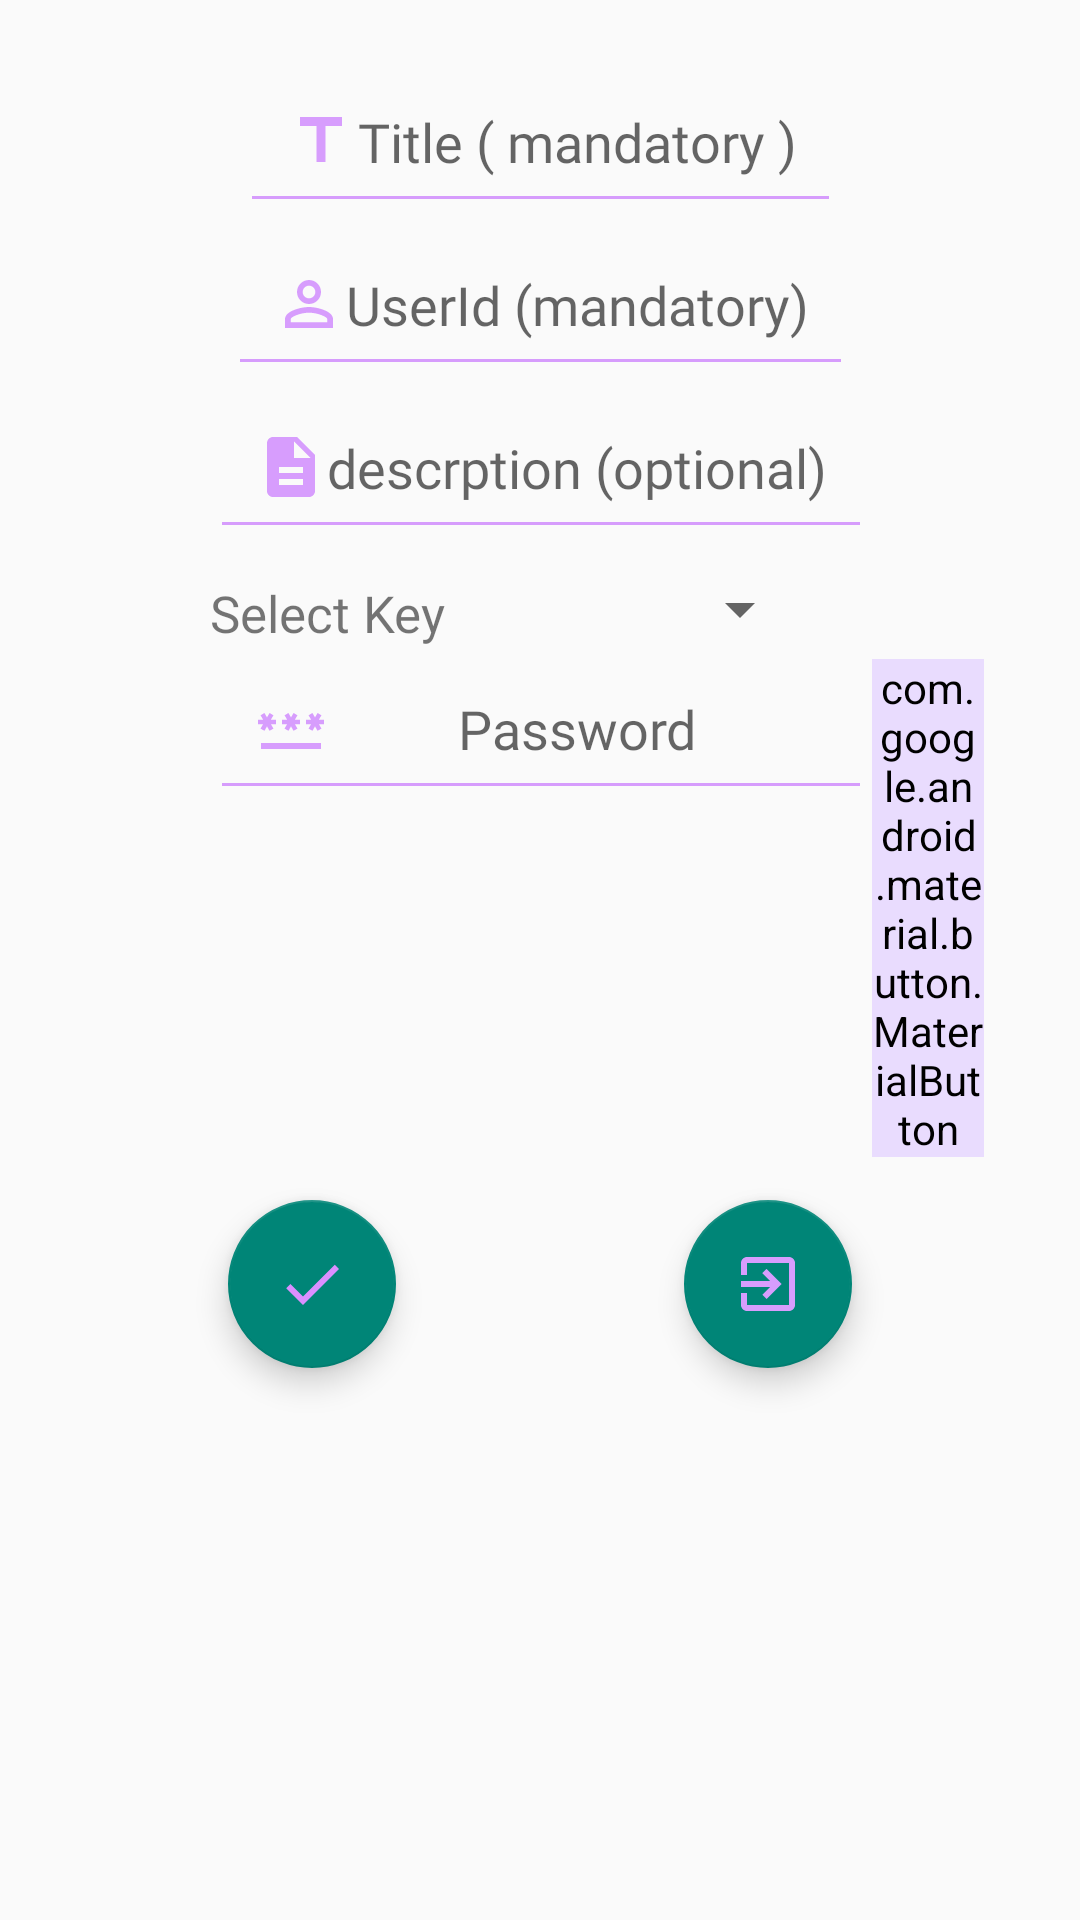

Write the Android layout XML for this screen, with the resource values it uses.
<!-- AndroidManifest.xml: application theme Theme.NoPasswordForYou -->
<!-- res/layout/custom_save_to_cloud.xml -->
<?xml version="1.0" encoding="utf-8"?>
<androidx.constraintlayout.widget.ConstraintLayout xmlns:android="http://schemas.android.com/apk/res/android"
    xmlns:app="http://schemas.android.com/apk/res-auto"
    android:layout_width="match_parent"
    android:layout_height="wrap_content">


    <androidx.appcompat.widget.AppCompatEditText
        android:id="@+id/passTitleCustom"
        android:layout_width="wrap_content"
        android:layout_height="wrap_content"
        android:layout_marginStart="20dp"
        android:layout_marginTop="20dp"
        android:layout_marginEnd="20dp"
        android:drawableStart="@drawable/icon_title_24"
        android:backgroundTint="#D69CFC"
        android:gravity="center"
        android:hint="Title ( mandatory )"
        android:fontFamily="@font/open_sans"
        android:padding="15dp"
        android:singleLine="true"
        app:layout_constraintEnd_toEndOf="parent"
        app:layout_constraintStart_toStartOf="parent"
        app:layout_constraintTop_toTopOf="parent" />

    <androidx.appcompat.widget.AppCompatEditText
        android:id="@+id/passUserIdCustom"
        android:layout_width="wrap_content"
        android:layout_height="wrap_content"
        android:layout_marginStart="20dp"
        android:layout_marginEnd="20dp"
        android:drawableStart="@drawable/icon_userid_24"
        android:gravity="center"
        android:backgroundTint="#D69CFC"
        android:hint="UserId (mandatory)"
        android:fontFamily="@font/open_sans"
        android:padding="15dp"
        android:singleLine="true"
        app:layout_constraintEnd_toEndOf="@+id/passTitleCustom"
        app:layout_constraintStart_toStartOf="@+id/passTitleCustom"
        app:layout_constraintTop_toBottomOf="@+id/passTitleCustom" />

    <androidx.appcompat.widget.AppCompatEditText
        android:id="@+id/passDescCustom"
        android:layout_width="wrap_content"
        android:layout_height="wrap_content"
        android:layout_marginStart="20dp"
        android:layout_marginEnd="20dp"
        android:backgroundTint="#D69CFC"
        android:drawableStart="@drawable/icon_description_24"
        android:gravity="center"
        android:hint="descrption (optional)"
        android:fontFamily="@font/open_sans"
        android:padding="15dp"
        android:singleLine="true"
        app:layout_constraintEnd_toEndOf="@+id/passUserIdCustom"
        app:layout_constraintStart_toStartOf="@+id/passUserIdCustom"
        app:layout_constraintTop_toBottomOf="@id/passUserIdCustom" />

    <androidx.appcompat.widget.AppCompatEditText
        android:id="@+id/passSaveCustom"
        android:layout_width="0dp"
        android:layout_height="wrap_content"
        android:backgroundTint="#D69CFC"
        android:drawableStart="@drawable/icon_password_24"
        android:gravity="center"
        android:hint="Password"
        android:fontFamily="@font/open_sans"
        android:inputType="textPassword"
        android:padding="15dp"
        android:singleLine="true"
        android:visibility="visible"
        app:layout_constraintEnd_toStartOf="@+id/newPassCustom"
        app:layout_constraintStart_toStartOf="@+id/selectKey"
        app:layout_constraintTop_toBottomOf="@+id/selectKey" />

    <com.google.android.material.button.MaterialButton
        android:id="@+id/newPassCustom"
        android:layout_width="0dp"
        android:layout_height="wrap_content"
        android:layout_gravity="center"
        android:layout_marginTop="4dp"
        android:layout_marginEnd="32dp"
        android:backgroundTint="#E9DCFE"
        android:text="New"
        android:fontFamily="@font/open_sans"
        android:textColor="@color/black"
        app:cornerRadius="5dp"
        app:layout_constraintEnd_toEndOf="parent"
        app:layout_constraintStart_toEndOf="@+id/selectKey"
        app:layout_constraintTop_toBottomOf="@+id/selectKey" />


    <androidx.constraintlayout.widget.ConstraintLayout
        android:id="@+id/selectKey"
        android:layout_width="0dp"
        android:layout_height="wrap_content"
        android:layout_marginTop="10dp"
        app:layout_constraintEnd_toEndOf="@+id/passDescCustom"
        app:layout_constraintStart_toStartOf="@+id/passDescCustom"
        app:layout_constraintTop_toBottomOf="@+id/passDescCustom">


        <TextView
            android:layout_width="wrap_content"
            android:layout_height="wrap_content"
            android:fontFamily="@font/open_sans"
            android:text="Select Key"

            android:textSize="17sp"
            app:layout_constraintStart_toStartOf="parent"
            app:layout_constraintTop_toTopOf="parent" />

        <androidx.appcompat.widget.AppCompatSpinner
            android:id="@+id/spinnerKeySelect"
            style="@style/Widget.AppCompat.TextView.SpinnerItem"
            android:layout_width="wrap_content"
            android:layout_height="20dp"
            android:layout_marginEnd="20dp"
            android:popupBackground="@drawable/spinner_dropdown_background"
            app:layout_constraintEnd_toEndOf="parent"
            app:layout_constraintTop_toTopOf="parent" />


    </androidx.constraintlayout.widget.ConstraintLayout>


    <com.google.android.material.floatingactionbutton.FloatingActionButton
        android:id="@+id/exitButtonCustom"
        android:layout_width="wrap_content"
        android:layout_height="wrap_content"
        android:layout_marginStart="20dp"
        android:layout_marginTop="20dp"
        android:layout_marginBottom="20dp"
        android:contentDescription="TODO"
        android:src="@drawable/icon_exit_to_app_24"
        app:layout_constraintBottom_toBottomOf="parent"
        app:layout_constraintEnd_toEndOf="parent"
        app:layout_constraintStart_toEndOf="@+id/passDoneCustom"
        app:layout_constraintTop_toBottomOf="@+id/selectKey" />

    <com.google.android.material.floatingactionbutton.FloatingActionButton
        android:id="@+id/passDoneCustom"
        android:layout_width="wrap_content"
        android:layout_height="wrap_content"
        android:layout_marginTop="20dp"
        android:layout_marginBottom="20dp"
        android:contentDescription="TODO"
        android:src="@drawable/icon_done_24"
        app:layout_constraintBottom_toBottomOf="parent"
        app:layout_constraintEnd_toStartOf="@+id/exitButtonCustom"
        app:layout_constraintStart_toStartOf="parent"
        app:layout_constraintTop_toBottomOf="@+id/selectKey" />


    

</androidx.constraintlayout.widget.ConstraintLayout>
<!-- resources referenced by this layout -->
<resources>
  <!-- drawable icon_description_24 (drawable) -->
  <vector android:height="24dp"
      android:tint="#D79DFD"
      android:viewportHeight="24"
      android:viewportWidth="24"
      android:width="24dp"
      xmlns:android="http://schemas.android.com/apk/res/android">
      <path
          android:fillColor="@android:color/white"
          android:pathData="M14,2L6,2c-1.1,0 -1.99,0.9 -1.99,2L4,20c0,1.1 0.89,2 1.99,2L18,22c1.1,0 2,-0.9 2,-2L20,8l-6,-6zM16,18L8,18v-2h8v2zM16,14L8,14v-2h8v2zM13,9L13,3.5L18.5,9L13,9z" />
  </vector>
  <!-- drawable icon_done_24 (drawable) -->
  <vector android:height="24dp" android:tint="#DA8FFF"
      android:viewportHeight="24" android:viewportWidth="24"
      android:width="24dp" xmlns:android="http://schemas.android.com/apk/res/android">
      <path android:fillColor="@android:color/white" android:pathData="M9,16.2L4.8,12l-1.4,1.4L9,19 21,7l-1.4,-1.4L9,16.2z"/>
  </vector>
  <!-- drawable icon_exit_to_app_24 (drawable) -->
  <vector android:autoMirrored="true"
      android:height="24dp"
      android:tint="#D79DFD"
      android:viewportHeight="24"
      android:viewportWidth="24"
      android:width="24dp"
      xmlns:android="http://schemas.android.com/apk/res/android">
      <path
          android:fillColor="@android:color/white"
          android:pathData="M10.09,15.59L11.5,17l5,-5 -5,-5 -1.41,1.41L12.67,11H3v2h9.67l-2.58,2.59zM19,3H5c-1.11,0 -2,0.9 -2,2v4h2V5h14v14H5v-4H3v4c0,1.1 0.89,2 2,2h14c1.1,0 2,-0.9 2,-2V5c0,-1.1 -0.9,-2 -2,-2z" />
  </vector>
  <!-- drawable icon_password_24 (drawable) -->
  <vector android:height="24dp"
      android:tint="#D79DFD"
      android:viewportHeight="24"
      android:viewportWidth="24"
      android:width="24dp"
      xmlns:android="http://schemas.android.com/apk/res/android">
      <path
          android:fillColor="@android:color/white"
          android:pathData="M2,17h20v2H2V17zM3.15,12.95L4,11.47l0.85,1.48l1.3,-0.75L5.3,10.72H7v-1.5H5.3l0.85,-1.47L4.85,7L4,8.47L3.15,7l-1.3,0.75L2.7,9.22H1v1.5h1.7L1.85,12.2L3.15,12.95zM9.85,12.2l1.3,0.75L12,11.47l0.85,1.48l1.3,-0.75l-0.85,-1.48H15v-1.5h-1.7l0.85,-1.47L12.85,7L12,8.47L11.15,7l-1.3,0.75l0.85,1.47H9v1.5h1.7L9.85,12.2zM23,9.22h-1.7l0.85,-1.47L20.85,7L20,8.47L19.15,7l-1.3,0.75l0.85,1.47H17v1.5h1.7l-0.85,1.48l1.3,0.75L20,11.47l0.85,1.48l1.3,-0.75l-0.85,-1.48H23V9.22z" />
  </vector>
  <!-- drawable icon_title_24 (drawable) -->
  <vector android:height="24dp"
      android:tint="#D79DFD"
      android:viewportHeight="24"
      android:viewportWidth="24"
      android:width="24dp"
      xmlns:android="http://schemas.android.com/apk/res/android">
      <path
          android:fillColor="@android:color/white"
          android:pathData="M5,4v3h5.5v12h3V7H19V4z" />
  </vector>
  <!-- drawable icon_userid_24 (drawable) -->
  <vector android:height="24dp"
      android:tint="#D79DFD"
      android:viewportHeight="24"
      android:viewportWidth="24"
      android:width="24dp"
      xmlns:android="http://schemas.android.com/apk/res/android">
      <path
          android:fillColor="@android:color/white"
          android:pathData="M12,5.9c1.16,0 2.1,0.94 2.1,2.1s-0.94,2.1 -2.1,2.1S9.9,9.16 9.9,8s0.94,-2.1 2.1,-2.1m0,9c2.97,0 6.1,1.46 6.1,2.1v1.1L5.9,18.1L5.9,17c0,-0.64 3.13,-2.1 6.1,-2.1M12,4C9.79,4 8,5.79 8,8s1.79,4 4,4 4,-1.79 4,-4 -1.79,-4 -4,-4zM12,13c-2.67,0 -8,1.34 -8,4v3h16v-3c0,-2.66 -5.33,-4 -8,-4z" />
  </vector>
  <!-- drawable spinner_dropdown_background (drawable) -->
  <?xml version="1.0" encoding="utf-8"?>
  <selector xmlns:android="http://schemas.android.com/apk/res/android">
  
      <item android:state_pressed="true" android:drawable="@android:color/white" />
      <item android:state_selected="true" android:drawable="@android:color/white" />
      <item>
  
              <shape >
  
                  <stroke android:width="1dp"
                      android:color="@color/black" />
                  <solid android:color="@color/white"/>
                  <corners android:radius="20dp"/>
              </shape>
  
  
      </item>
  </selector>
  <style name="Theme.NoPasswordForYou" parent="Theme.AppCompat.Light.NoActionBar" />
  <!-- not gathered from this repository: default colours our renderer supplied (Android Studio template values) -->
  <color name="black">#FF000000</color>
  <color name="white">#FFFFFFFF</color>
</resources>
